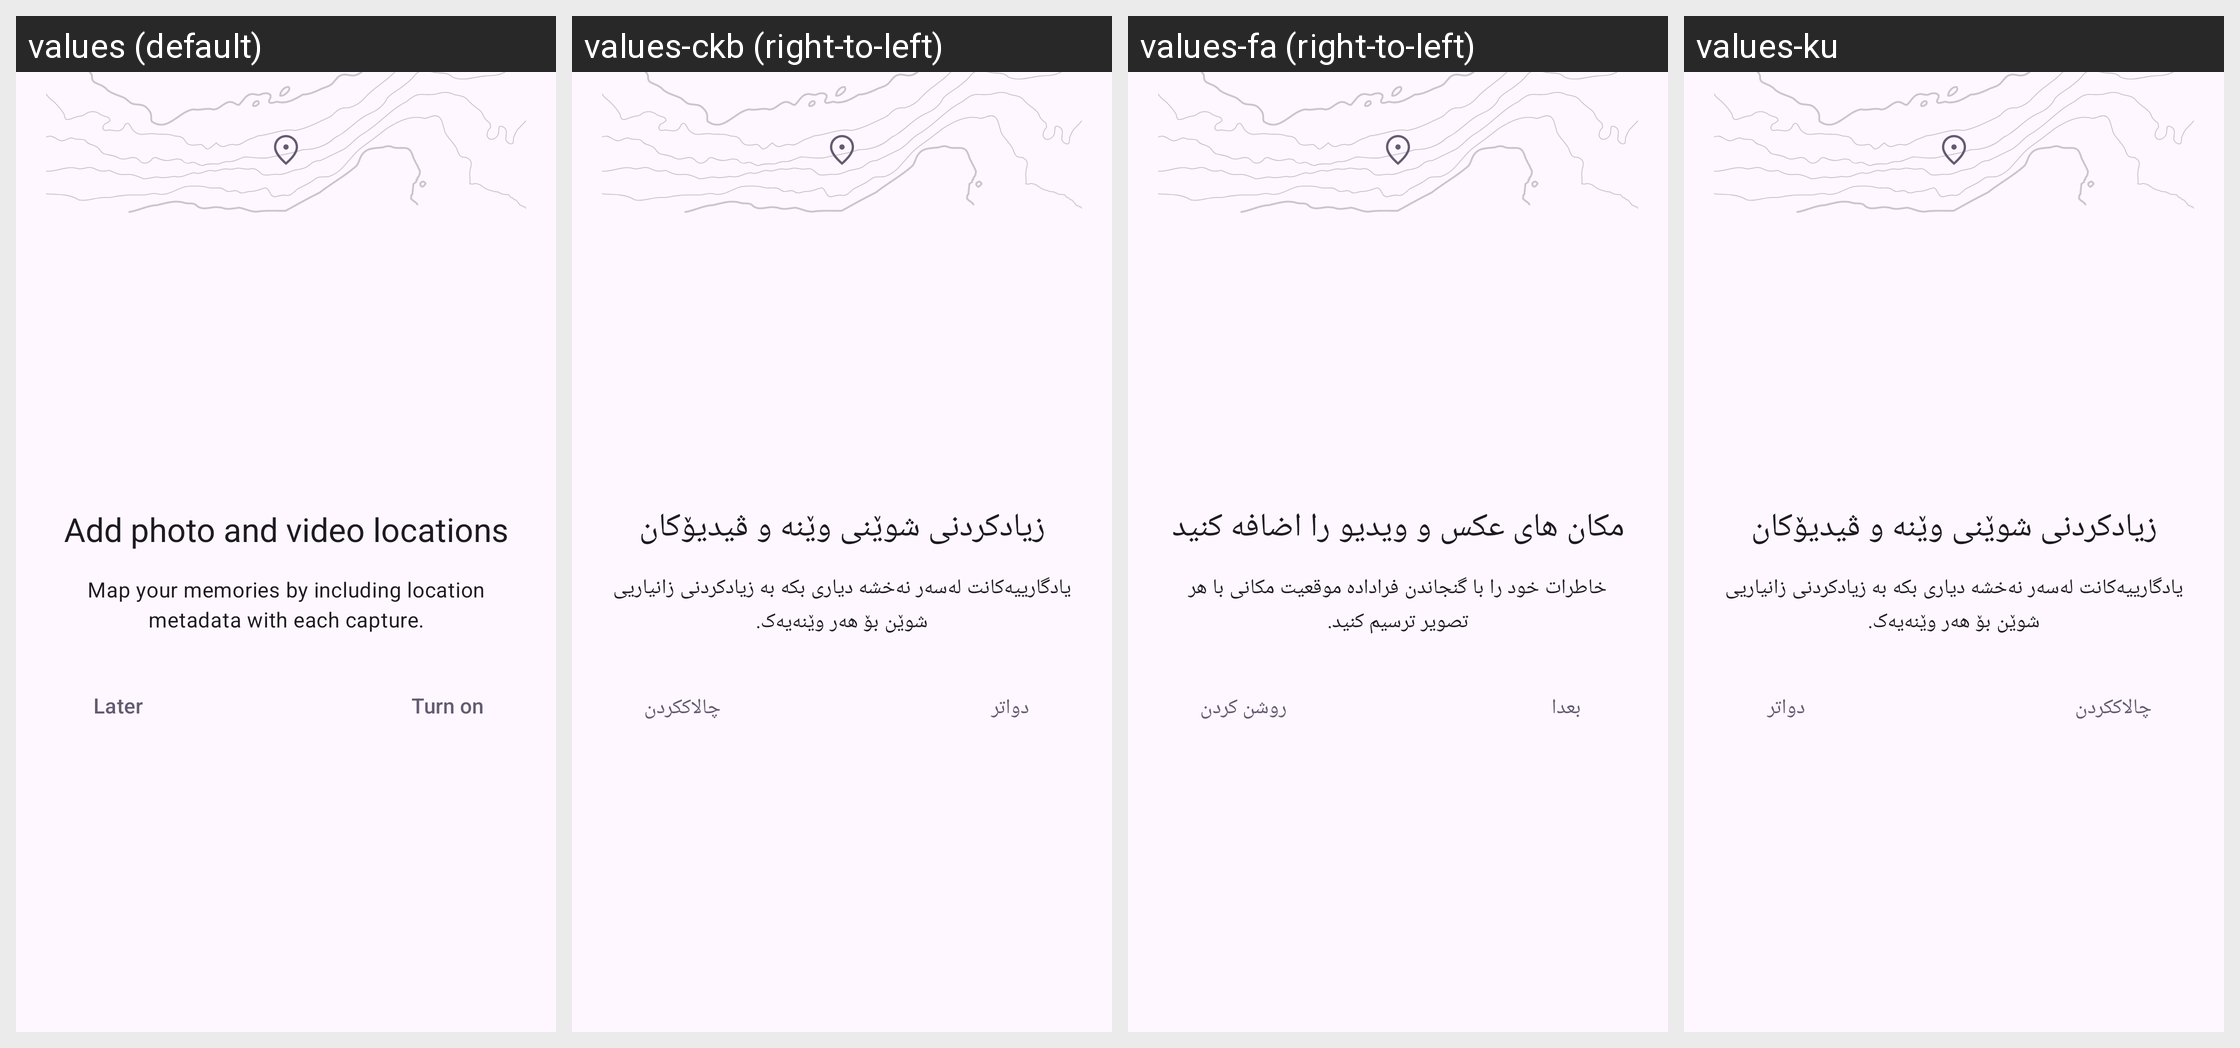

Here is an Android app screen in its default locale and in the app's own translations. Write out the translated-string differences for the strings that appear on this screen.
Android screen res/layout/location_permissions_dialog.xml rendered under 4 locales, left to right: values (default), values-ckb (right-to-left), values-fa (right-to-left), values-ku. Device: Nexus 5 (rendered at 1080×1920; each locale shown at half size, 540×960, under a caption strip naming it); theme Theme.Aperture.
Other locales in the repository, not shown: values-ast-rES, values-az, values-be, values-bg, values-ca, values-cs, values-cy, values-da, values-de, values-el, values-en-rAU, values-en-rCA, values-en-rGB, values-en-rIN, values-es, values-et, values-fi, values-fr, values-fur-rIT, values-ga-rIE, values-hu, values-in, values-is, values-it, values-iw, values-ja, values-ka, values-ko, values-nl, values-nn-rNO, values-pl, values-pt-rBR, values-pt-rPT, values-ro, values-ru, values-sc-rIT, values-sl, values-sq, values-sv, values-ta, values-tr, values-ug, values-uk, values-vi, values-zh-rCN, values-zh-rHK, values-zh-rTW.
Strings drawn on this screen, with the default value and each locale's value (text and hints the layout hard-codes, and strings that could not be matched under every locale, appear in the picture but are not listed):

location_permission_dialog_title
  values: Add photo and video locations
  values-ckb: زیادکردنی شوێنی وێنە و ڤیدیۆکان
  values-fa: مکان های عکس و ویدیو را اضافه کنید
  values-ku: زیادکردنی شوێنی وێنە و ڤیدیۆکان

location_permission_dialog_description
  values: Map your memories by including location metadata with each capture.
  values-ckb: یادگارییەکانت لەسەر نەخشە دیاری بکە بە زیادکردنی زانیاریی شوێن بۆ هەر وێنەیەک.
  values-fa: خاطرات خود را با گنجاندن فراداده موقعیت مکانی با هر تصویر ترسیم کنید.
  values-ku: یادگارییەکانت لەسەر نەخشە دیاری بکە بە زیادکردنی زانیاریی شوێن بۆ هەر وێنەیەک.

location_permission_dialog_later
  values: Later
  values-ckb: دواتر
  values-fa: بعدا
  values-ku: دواتر

location_permission_dialog_turn_on
  values: Turn on
  values-ckb: چالاککردن
  values-fa: روشن کردن
  values-ku: چالاککردن
